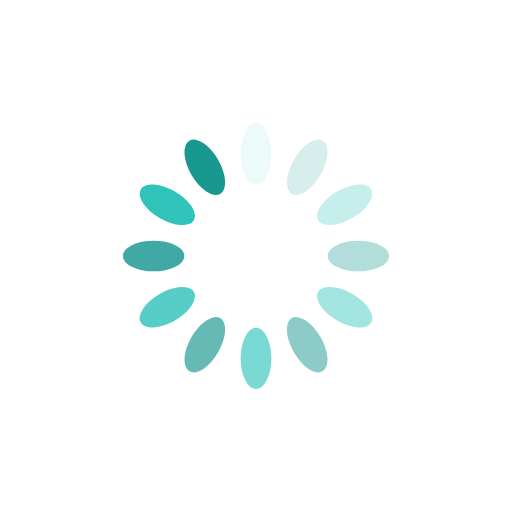
t = 0.00 s
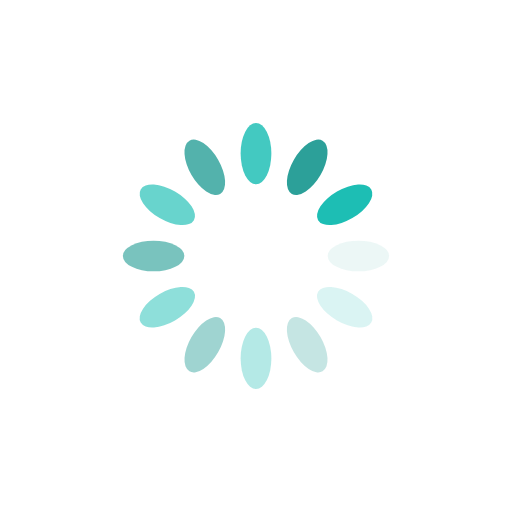
t = 0.32 s
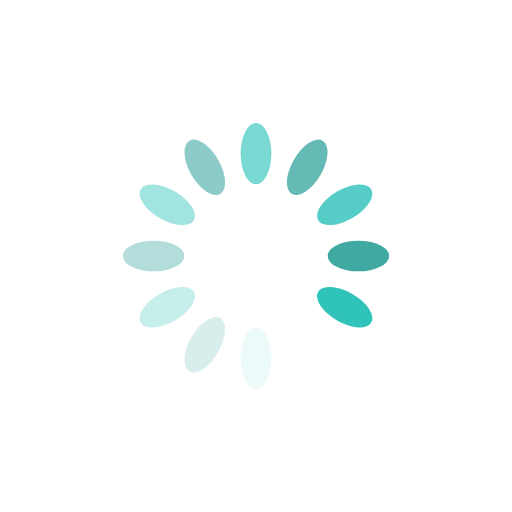
t = 0.64 s
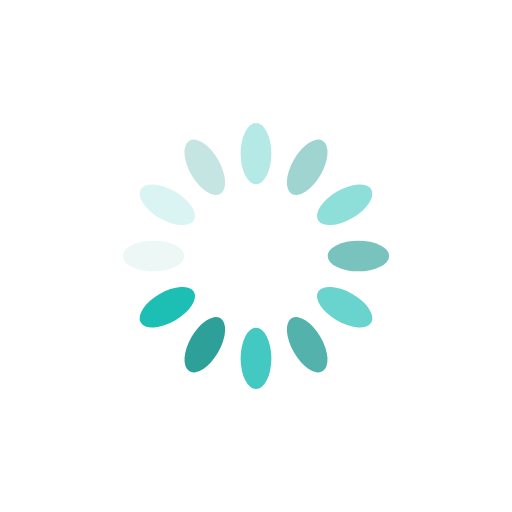
t = 0.96 s

The animated SVG that drew these frames (rendered in a browser with its animation timeline set to each time). Animation: 12 SMIL elements (animate=12); one cycle of 1.28 s, repeats indefinitely.

<?xml version="1.0" encoding="utf-8"?>
<svg xmlns="http://www.w3.org/2000/svg" xmlns:xlink="http://www.w3.org/1999/xlink" style="margin: auto; background: none; display: block; shape-rendering: auto;" width="150px" height="150px" viewBox="0 0 100 100" preserveAspectRatio="xMidYMid">
<g transform="rotate(0 50 50)">
  <rect x="47" y="24" rx="3" ry="6" width="6" height="12" fill="#1dbeb4">
    <animate attributeName="opacity" values="1;0" keyTimes="0;1" dur="1.282051282051282s" begin="-1.1752136752136753s" repeatCount="indefinite"></animate>
  </rect>
</g><g transform="rotate(30 50 50)">
  <rect x="47" y="24" rx="3" ry="6" width="6" height="12" fill="#199890">
    <animate attributeName="opacity" values="1;0" keyTimes="0;1" dur="1.282051282051282s" begin="-1.0683760683760684s" repeatCount="indefinite"></animate>
  </rect>
</g><g transform="rotate(60 50 50)">
  <rect x="47" y="24" rx="3" ry="6" width="6" height="12" fill="#1dbeb4">
    <animate attributeName="opacity" values="1;0" keyTimes="0;1" dur="1.282051282051282s" begin="-0.9615384615384616s" repeatCount="indefinite"></animate>
  </rect>
</g><g transform="rotate(90 50 50)">
  <rect x="47" y="24" rx="3" ry="6" width="6" height="12" fill="#199890">
    <animate attributeName="opacity" values="1;0" keyTimes="0;1" dur="1.282051282051282s" begin="-0.8547008547008548s" repeatCount="indefinite"></animate>
  </rect>
</g><g transform="rotate(120 50 50)">
  <rect x="47" y="24" rx="3" ry="6" width="6" height="12" fill="#1dbeb4">
    <animate attributeName="opacity" values="1;0" keyTimes="0;1" dur="1.282051282051282s" begin="-0.7478632478632479s" repeatCount="indefinite"></animate>
  </rect>
</g><g transform="rotate(150 50 50)">
  <rect x="47" y="24" rx="3" ry="6" width="6" height="12" fill="#199890">
    <animate attributeName="opacity" values="1;0" keyTimes="0;1" dur="1.282051282051282s" begin="-0.6410256410256411s" repeatCount="indefinite"></animate>
  </rect>
</g><g transform="rotate(180 50 50)">
  <rect x="47" y="24" rx="3" ry="6" width="6" height="12" fill="#1dbeb4">
    <animate attributeName="opacity" values="1;0" keyTimes="0;1" dur="1.282051282051282s" begin="-0.5341880341880342s" repeatCount="indefinite"></animate>
  </rect>
</g><g transform="rotate(210 50 50)">
  <rect x="47" y="24" rx="3" ry="6" width="6" height="12" fill="#199890">
    <animate attributeName="opacity" values="1;0" keyTimes="0;1" dur="1.282051282051282s" begin="-0.4273504273504274s" repeatCount="indefinite"></animate>
  </rect>
</g><g transform="rotate(240 50 50)">
  <rect x="47" y="24" rx="3" ry="6" width="6" height="12" fill="#1dbeb4">
    <animate attributeName="opacity" values="1;0" keyTimes="0;1" dur="1.282051282051282s" begin="-0.32051282051282054s" repeatCount="indefinite"></animate>
  </rect>
</g><g transform="rotate(270 50 50)">
  <rect x="47" y="24" rx="3" ry="6" width="6" height="12" fill="#199890">
    <animate attributeName="opacity" values="1;0" keyTimes="0;1" dur="1.282051282051282s" begin="-0.2136752136752137s" repeatCount="indefinite"></animate>
  </rect>
</g><g transform="rotate(300 50 50)">
  <rect x="47" y="24" rx="3" ry="6" width="6" height="12" fill="#1dbeb4">
    <animate attributeName="opacity" values="1;0" keyTimes="0;1" dur="1.282051282051282s" begin="-0.10683760683760685s" repeatCount="indefinite"></animate>
  </rect>
</g><g transform="rotate(330 50 50)">
  <rect x="47" y="24" rx="3" ry="6" width="6" height="12" fill="#199890">
    <animate attributeName="opacity" values="1;0" keyTimes="0;1" dur="1.282051282051282s" begin="0s" repeatCount="indefinite"></animate>
  </rect>
</g>
<!-- [ldio] generated by https://loading.io/ --></svg>